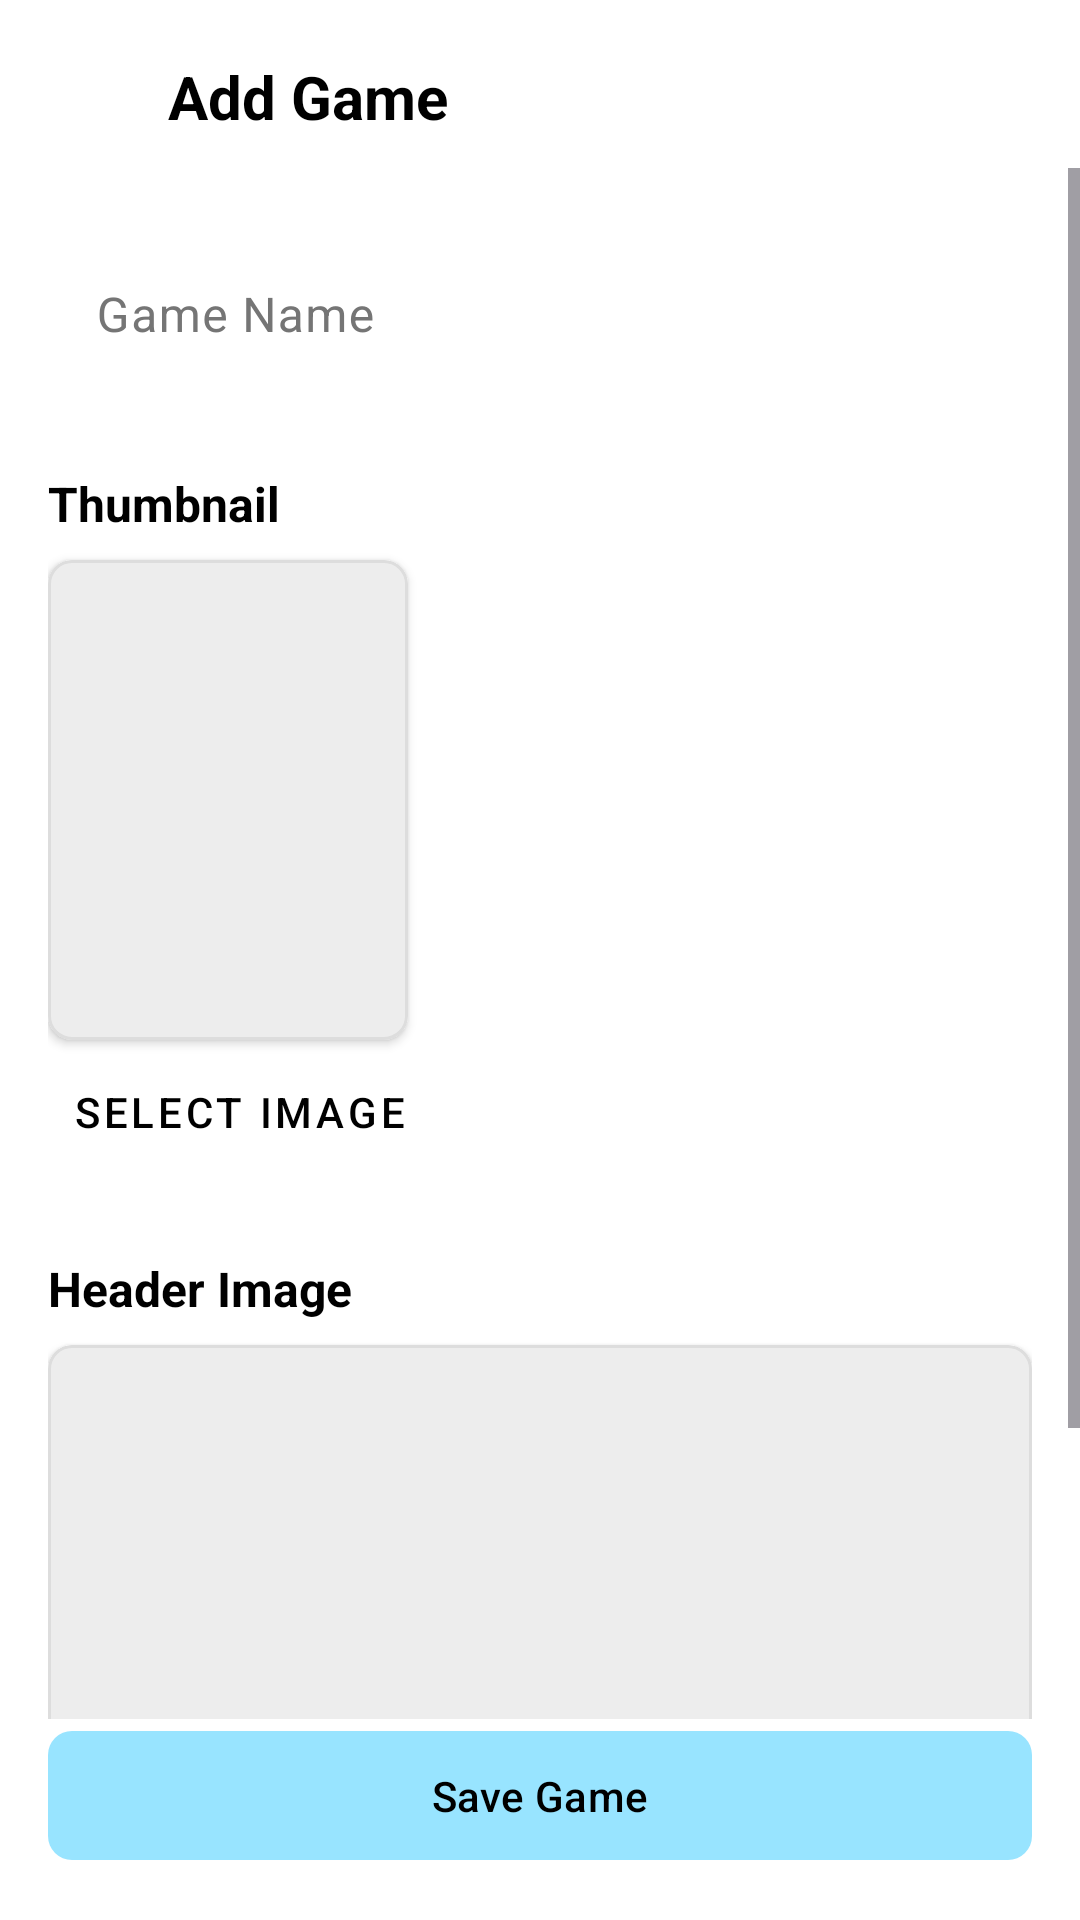

Write the Android layout XML for this screen, with the resource values it uses.
<!-- AndroidManifest.xml: application theme Theme.Assignment3 -->
<!-- res/layout/fragment_add_custom_game.xml -->
<?xml version="1.0" encoding="utf-8"?>
<androidx.constraintlayout.widget.ConstraintLayout xmlns:android="http://schemas.android.com/apk/res/android"
    xmlns:app="http://schemas.android.com/apk/res-auto"
    xmlns:tools="http://schemas.android.com/tools"
    android:layout_width="match_parent"
    android:layout_height="match_parent"
    android:background="@color/background">

    
    <ImageButton
        android:id="@+id/back_button"
        android:layout_width="48dp"
        android:layout_height="48dp"
        android:layout_marginStart="8dp"
        android:layout_marginTop="8dp"
        android:background="?attr/selectableItemBackgroundBorderless"
        android:src="@drawable/arrow_back"
        app:layout_constraintStart_toStartOf="parent"
        app:layout_constraintTop_toTopOf="parent"
        app:tint="?attr/colorOnSurface" />

    <TextView
        android:id="@+id/title_text"
        android:layout_width="wrap_content"
        android:layout_height="wrap_content"
        android:text="@string/add_game_title"
        android:textColor="?attr/colorOnSurface"
        android:textSize="20sp"
        android:textStyle="bold"
        app:layout_constraintBottom_toBottomOf="@id/back_button"
        app:layout_constraintStart_toEndOf="@id/back_button"
        app:layout_constraintTop_toTopOf="@id/back_button" />

    <ScrollView
        android:layout_width="match_parent"
        android:layout_height="0dp"
        app:layout_constraintBottom_toTopOf="@id/save_button"
        app:layout_constraintTop_toBottomOf="@id/back_button">

        <LinearLayout
            android:layout_width="match_parent"
            android:layout_height="wrap_content"
            android:orientation="vertical"
            android:padding="16dp">

            <com.google.android.material.textfield.TextInputLayout
                android:layout_width="match_parent"
                android:layout_height="wrap_content"
                android:hint="@string/game_name_hint"
                android:elevation="1dp"
                app:boxBackgroundColor="?attr/colorSurface"
                app:boxCornerRadiusBottomEnd="8dp"
                app:boxCornerRadiusBottomStart="8dp"
                app:boxCornerRadiusTopEnd="8dp"
                app:boxCornerRadiusTopStart="8dp"
                app:boxStrokeWidth="0dp"
                app:boxStrokeWidthFocused="0dp">

                <com.google.android.material.textfield.TextInputEditText
                    android:id="@+id/game_name_input"
                    android:layout_width="match_parent"
                    android:layout_height="wrap_content"
                    android:inputType="textCapWords"
                    android:textColor="?attr/colorOnSurface"/>
            </com.google.android.material.textfield.TextInputLayout>

            <TextView
                android:layout_width="wrap_content"
                android:layout_height="wrap_content"
                android:layout_marginTop="24dp"
                android:text="@string/thumbnail_label"
                android:textColor="?attr/colorOnSurface"
                android:textSize="16sp"
                android:textStyle="bold" />

            <com.google.android.material.card.MaterialCardView
                android:id="@+id/thumbnail_card"
                android:layout_width="120dp"
                android:layout_height="160dp"
                android:layout_marginTop="8dp"
                app:cardCornerRadius="8dp"
                app:cardElevation="2dp"
                app:strokeWidth="1dp"
                app:strokeColor="?attr/colorOutline">

                <ImageView
                    android:id="@+id/thumbnail_image"
                    android:layout_width="match_parent"
                    android:layout_height="match_parent"
                    android:scaleType="centerCrop"
                    android:src="@drawable/placeholder" />

            </com.google.android.material.card.MaterialCardView>

            <Button
                android:id="@+id/select_thumbnail_button"
                style="@style/Widget.MaterialComponents.Button.TextButton"
                android:layout_width="wrap_content"
                android:layout_height="wrap_content"
                android:text="@string/select_image"
                android:textColor="?attr/colorOnSurface"/>


            <TextView
                android:layout_width="wrap_content"
                android:layout_height="wrap_content"
                android:layout_marginTop="24dp"
                android:text="@string/header_label"
                android:textColor="?attr/colorOnSurface"
                android:textSize="16sp"
                android:textStyle="bold" />

            <com.google.android.material.card.MaterialCardView
                android:id="@+id/header_card"
                android:layout_width="match_parent"
                android:layout_height="180dp"
                android:layout_marginTop="8dp"
                app:cardCornerRadius="8dp"
                app:cardElevation="2dp"
                app:strokeWidth="1dp"
                app:strokeColor="?attr/colorOutline">

                <ImageView
                    android:id="@+id/header_image"
                    android:layout_width="match_parent"
                    android:layout_height="match_parent"
                    android:scaleType="centerCrop"
                    android:src="@drawable/placeholder"/>

            </com.google.android.material.card.MaterialCardView>

            <Button
                android:id="@+id/select_header_button"
                style="@style/Widget.MaterialComponents.Button.TextButton"
                android:layout_width="wrap_content"
                android:layout_height="wrap_content"
                android:text="@string/select_image"
                android:textColor="?attr/colorOnSurface"/>

        </LinearLayout>
    </ScrollView>

    <com.google.android.material.button.MaterialButton
        android:id="@+id/save_button"
        android:layout_width="0dp"
        android:layout_height="wrap_content"
        android:layout_margin="16dp"
        android:padding="12dp"
        android:text="@string/save_custom_game"
        android:textAllCaps="false"
        android:textColor="@color/black"
        app:backgroundTint="@color/app_blue"
        app:cornerRadius="8dp"
        app:layout_constraintBottom_toBottomOf="parent"
        app:layout_constraintEnd_toEndOf="parent"
        app:layout_constraintStart_toStartOf="parent" />

</androidx.constraintlayout.widget.ConstraintLayout>
<!-- resources referenced by this layout -->
<resources>
  <color name="app_blue">#98E4FF</color>
  <color name="background">#FFFFFF</color>
  <color name="black">#FF000000</color>
  <string name="add_game_title">Add Game</string>
  <string name="game_name_hint">Game Name</string>
  <string name="header_label">Header Image</string>
  <string name="save_custom_game">Save Game</string>
  <string name="select_image">Select Image</string>
  <string name="thumbnail_label">Thumbnail</string>
  <style name="Theme.Assignment3" parent="Base.Theme.Assignment3" />
  <style name="Base.Theme.Assignment3" parent="Theme.Material3.DayNight.NoActionBar">
          
          <item name="colorPrimary">@color/primary</item>
          <item name="colorOnPrimary">@color/onPrimary</item>
          <item name="android:windowBackground">@color/background</item>
          <item name="colorSurface">@color/surface</item>
          <item name="colorOnSurface">@color/onSurface</item>
          <item name="colorSurfaceVariant">@color/surfaceVariant</item>
          <item name="colorOnSurfaceVariant">@color/onSurfaceVariant</item>
          <item name="colorOutline">@color/outline</item>
  
          
          <item name="android:statusBarColor">?attr/colorSurface</item>
          <item name="android:windowLightStatusBar">true</item>
      </style>
  <color name="primary">#000000</color>
  <color name="onPrimary">#FFFFFF</color>
  <color name="surface">#FFFFFF</color>
  <color name="onSurface">#000000</color>
  <color name="surfaceVariant">#FAFAFA</color>
  <color name="onSurfaceVariant">#757575</color>
  <color name="outline">#DDDDDD</color>
</resources>
